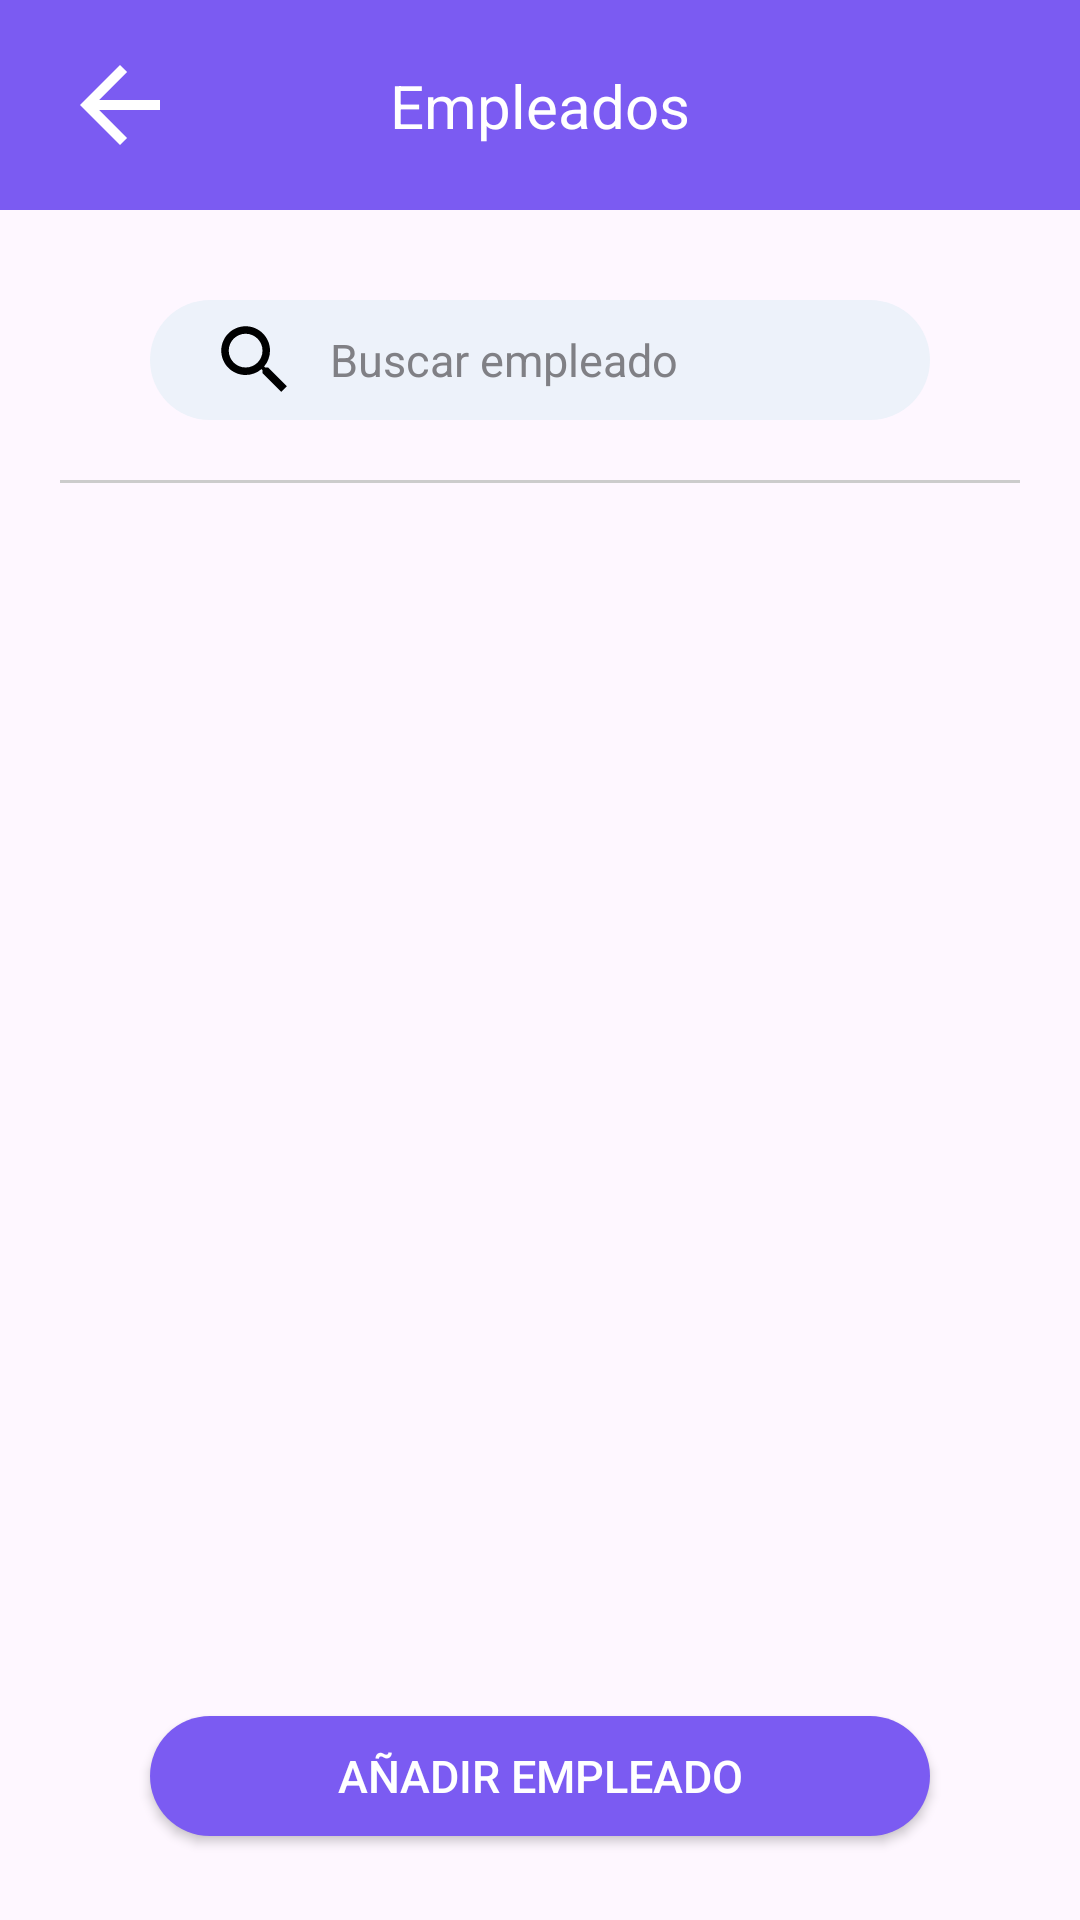

The Android layout XML behind this screen, and the referenced resources:
<!-- AndroidManifest.xml: application theme Theme.AppOintment -->
<!-- res/layout/activity_commerce_employees.xml -->
<?xml version="1.0" encoding="utf-8"?>
<androidx.constraintlayout.widget.ConstraintLayout xmlns:android="http://schemas.android.com/apk/res/android"
    xmlns:app="http://schemas.android.com/apk/res-auto"
    xmlns:tools="http://schemas.android.com/tools"
    android:layout_width="match_parent"
    android:layout_height="match_parent"
    tools:context=".commerce.view.activities.menu.employees.CommerceEmployees">

    <androidx.constraintlayout.widget.ConstraintLayout
        android:id="@+id/ly_top_menu"
        android:layout_width="match_parent"
        android:layout_height="wrap_content"
        android:background="@color/buttons"
        app:layout_constraintEnd_toEndOf="parent"
        app:layout_constraintStart_toStartOf="parent"
        app:layout_constraintTop_toTopOf="parent">

        <ImageView
            android:id="@+id/iv_back_arrow"
            android:layout_width="wrap_content"
            android:layout_height="wrap_content"
            android:layout_marginLeft="20dp"
            android:layout_marginTop="15dp"
            android:layout_marginBottom="15dp"
            android:src="@drawable/icon_back_arrow"
            app:layout_constraintBottom_toBottomOf="parent"
            app:layout_constraintStart_toStartOf="parent"
            app:layout_constraintTop_toTopOf="parent" />

        <TextView
            android:id="@+id/txt_employees"
            style="@style/TextViewTitleStyle"
            android:textSize="20sp"
            android:textColor="@color/white"
            android:layout_width="wrap_content"
            android:layout_height="wrap_content"
            app:layout_constraintStart_toStartOf="parent"
            app:layout_constraintEnd_toEndOf="parent"
            app:layout_constraintTop_toTopOf="parent"
            app:layout_constraintBottom_toBottomOf="parent"
            android:text="Empleados"/>
    </androidx.constraintlayout.widget.ConstraintLayout>

    <EditText
        android:id="@+id/et_search_employee"
        style="@style/EditTextStyle"
        android:layout_marginTop="30dp"
        android:hint="Buscar empleado"
        android:maxLines="1"
        android:drawableLeft="@drawable/icon_search"
        android:drawablePadding="10dp"
        android:paddingLeft="20dp"
        app:layout_constraintEnd_toEndOf="parent"
        app:layout_constraintStart_toStartOf="parent"
        app:layout_constraintTop_toBottomOf="@+id/ly_top_menu"/>

    <View
        android:id="@+id/view_separator"
        android:layout_width="match_parent"
        android:layout_height="1dp"
        app:layout_constraintStart_toStartOf="parent"
        app:layout_constraintEnd_toEndOf="parent"
        app:layout_constraintTop_toBottomOf="@id/et_search_employee"
        android:layout_margin="20dp"
        android:background="#CCCCCC" />

    <TextView
        android:id="@+id/txt_no_employees"
        android:layout_width="match_parent"
        android:layout_height="wrap_content"
        app:layout_constraintStart_toStartOf="parent"
        app:layout_constraintEnd_toEndOf="parent"
        app:layout_constraintTop_toBottomOf="@id/view_separator"
        android:layout_marginTop="20dp"
        android:text="Aún no has añadido ningún empleado"
        android:textAlignment="center"
        android:visibility="gone"/>

    <ScrollView
        android:id="@+id/sv_employees"
        android:layout_width="match_parent"
        android:layout_height="0dp"
        android:layout_marginHorizontal="40dp"
        android:layout_margin="20dp"
        app:layout_constraintEnd_toEndOf="parent"
        app:layout_constraintStart_toStartOf="parent"
        app:layout_constraintTop_toBottomOf="@id/view_separator"
        app:layout_constraintBottom_toTopOf="@id/guideline2">

        <androidx.recyclerview.widget.RecyclerView
            android:id="@+id/rv_employees"
            android:layout_width="match_parent"
            android:layout_height="match_parent" />

    </ScrollView>

    <androidx.appcompat.widget.AppCompatButton
        android:id="@+id/btn_add_employee"
        style="@style/MainButtonStyle"
        android:text="Añadir empleado"
        app:layout_constraintBottom_toBottomOf="parent"
        app:layout_constraintEnd_toEndOf="parent"
        app:layout_constraintStart_toStartOf="parent"
        app:layout_constraintTop_toTopOf="@+id/guideline2" />

    <androidx.constraintlayout.widget.Guideline
        android:id="@+id/guideline2"
        android:layout_width="wrap_content"
        android:layout_height="wrap_content"
        android:orientation="horizontal"
        app:layout_constraintGuide_percent="0.85" />

</androidx.constraintlayout.widget.ConstraintLayout>
<!-- resources referenced by this layout -->
<resources>
  <color name="buttons">#7B5BF2</color>
  <color name="white">#FFFFFFFF</color>
  <!-- drawable icon_back_arrow (drawable) -->
  <vector xmlns:android="http://schemas.android.com/apk/res/android"
      android:width="40dp"
      android:height="40dp"
      android:viewportWidth="24"
      android:viewportHeight="24"
      android:tint="#FFFFFF">
  
      <path
          android:fillColor="@android:color/white"
          android:pathData="M20,11H7.83l5.59,-5.59L12,4l-8,8 8,8 1.41,-1.41L7.83,13H20v-2z" />
  </vector>
  <!-- drawable icon_search (drawable) -->
  <vector android:height="30dp" android:tint="@color/black"
      android:viewportHeight="24" android:viewportWidth="24"
      android:width="30dp" xmlns:android="http://schemas.android.com/apk/res/android">
      <path android:fillColor="@android:color/white" android:pathData="M15.5,14h-0.79l-0.28,-0.27C15.41,12.59 16,11.11 16,9.5 16,5.91 13.09,3 9.5,3S3,5.91 3,9.5 5.91,16 9.5,16c1.61,0 3.09,-0.59 4.23,-1.57l0.27,0.28v0.79l5,4.99L20.49,19l-4.99,-5zM9.5,14C7.01,14 5,11.99 5,9.5S7.01,5 9.5,5 14,7.01 14,9.5 11.99,14 9.5,14z"/>
  </vector>
  <style name="EditTextStyle" parent="Widget.AppCompat.EditText">
          <item name="android:background">@drawable/border_radius</item>
          <item name="android:textColorHint">@color/info</item>
          <item name="android:layout_width">match_parent</item>
          <item name="android:layout_height">40dp</item>
          <item name="android:layout_marginHorizontal">50dp</item>
          <item name="android:maxLines">1</item>
          <item name="android:textSize">15sp</item>
      </style>
  <style name="MainButtonStyle" parent="Widget.AppCompat.Button">
          <item name="android:background">@drawable/border_radius_button</item>
          <item name="android:textColorHint">@color/buttons</item>
          <item name="android:layout_width">match_parent</item>
          <item name="android:layout_marginHorizontal">50dp</item>
          <item name="android:layout_height">40dp</item>
          <item name="android:textSize">15sp</item>
          <item name="android:textColor">@color/white</item>
      </style>
  <style name="TextViewTitleStyle" parent="Widget.AppCompat.TextView">
          <item name="android:layout_width">wrap_content</item>
          <item name="android:layout_height">wrap_content</item>
          <item name="android:textSize">15sp</item>
      </style>
  <style name="Theme.AppOintment" parent="Base.Theme.AppOintment" />
  <color name="black">#FF000000</color>
  <!-- drawable border_radius (drawable) -->
  <?xml version="1.0" encoding="utf-8"?>
  <shape xmlns:android="http://schemas.android.com/apk/res/android" android:shape="rectangle">
      <corners android:radius= "50dp"/>
      <solid android:color="@color/background"/>
  </shape>
  <color name="info">#808085</color>
  <!-- drawable border_radius_button (drawable) -->
  <?xml version="1.0" encoding="utf-8"?>
  <shape xmlns:android="http://schemas.android.com/apk/res/android" android:shape="rectangle">
      <corners android:radius= "50dp"/>
      <solid android:color="@color/buttons"/>
  </shape>
  <style name="Base.Theme.AppOintment" parent="Theme.Material3.DayNight.NoActionBar">
          
          
      </style>
  <color name="background">#EDF2FA</color>
</resources>
